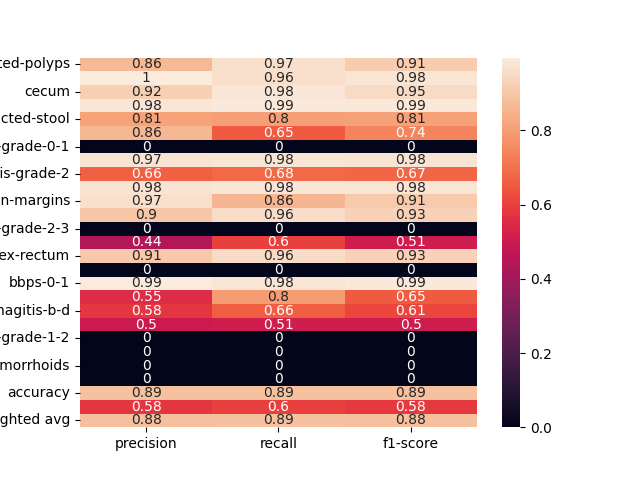

The table this chart was drawn from, first rows:
, precision, recall, f1-score
dyed-lifted-polyps, 0.8647, 0.9664, 0.9127
instrument, 0.9965, 0.9628, 0.9794
cecum, 0.9212, 0.984, 0.9516
polyp, 0.9817, 0.9922, 0.9869
impacted-stool, 0.8125, 0.8, 0.8062
z-line, 0.8607, 0.6519, 0.7419
ulcerative-colitis-grade-0-1, 0.0, 0.0, 0.0
bbps-2-3, 0.9735, 0.9786, 0.976
ulcerative-colitis-grade-2, 0.6637, 0.6849, 0.6742
retroflex-stomach, 0.9759, 0.9812, 0.9786
dyed-resection-margins, 0.966, 0.8571, 0.9083
pylorus, 0.899, 0.9613, 0.9291
ulcerative-colitis-grade-2-3, 0.0, 0.0, 0.0
esophagitis-a, 0.4366, 0.6, 0.5054
retroflex-rectum, 0.9053, 0.9556, 0.9297
barretts-short-segment, 0.0, 0.0, 0.0
bbps-0-1, 0.9937, 0.9783, 0.986
ulcerative-colitis-grade-3, 0.5529, 0.7966, 0.6528
esophagitis-b-d, 0.5769, 0.6579, 0.6148
ulcerative-colitis-grade-1, 0.4956, 0.5091, 0.5022
ulcerative-colitis-grade-1-2, 0.0, 0.0, 0.0
barretts, 0.0, 0.0, 0.0
hemorrhoids, 0.0, 0.0, 0.0
ileum, 0.0, 0.0, 0.0
accuracy, 0.8867, 0.8867, 0.8867
macro avg, 0.5782, 0.5966, 0.5848
weighted avg, 0.8821, 0.8867, 0.8819
